Dataset: seg_dataset (GitHub, sole12343/JLU-ONFH-Dataset). Classes: health, onfh.

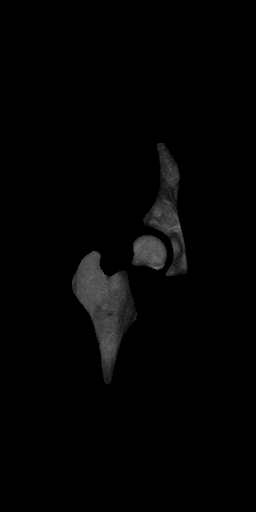
Label: health

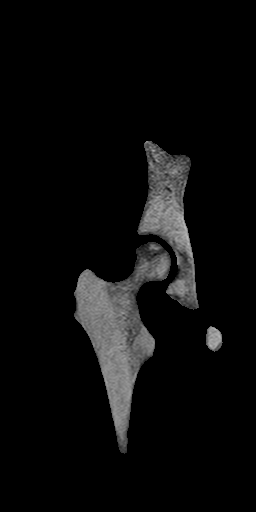
Label: onfh

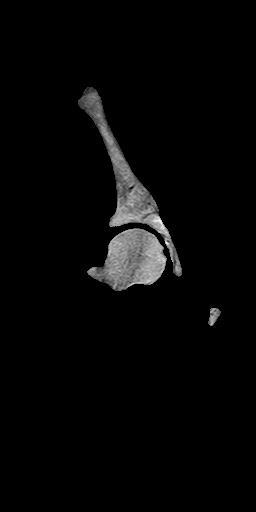
Label: health

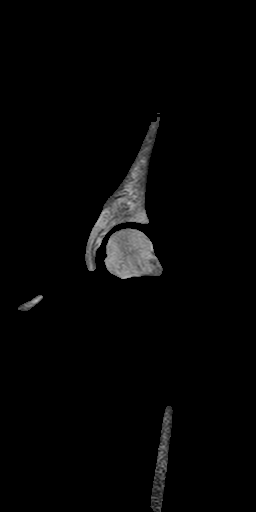
Label: health

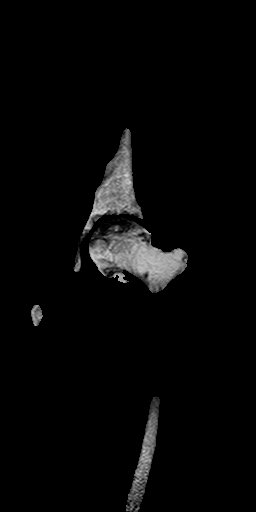
Label: onfh

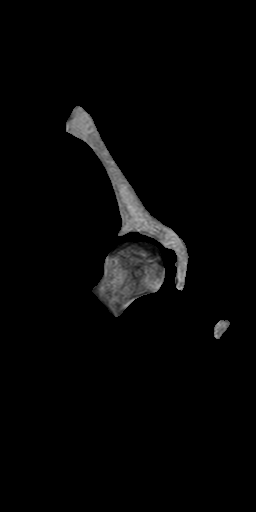
Label: onfh
